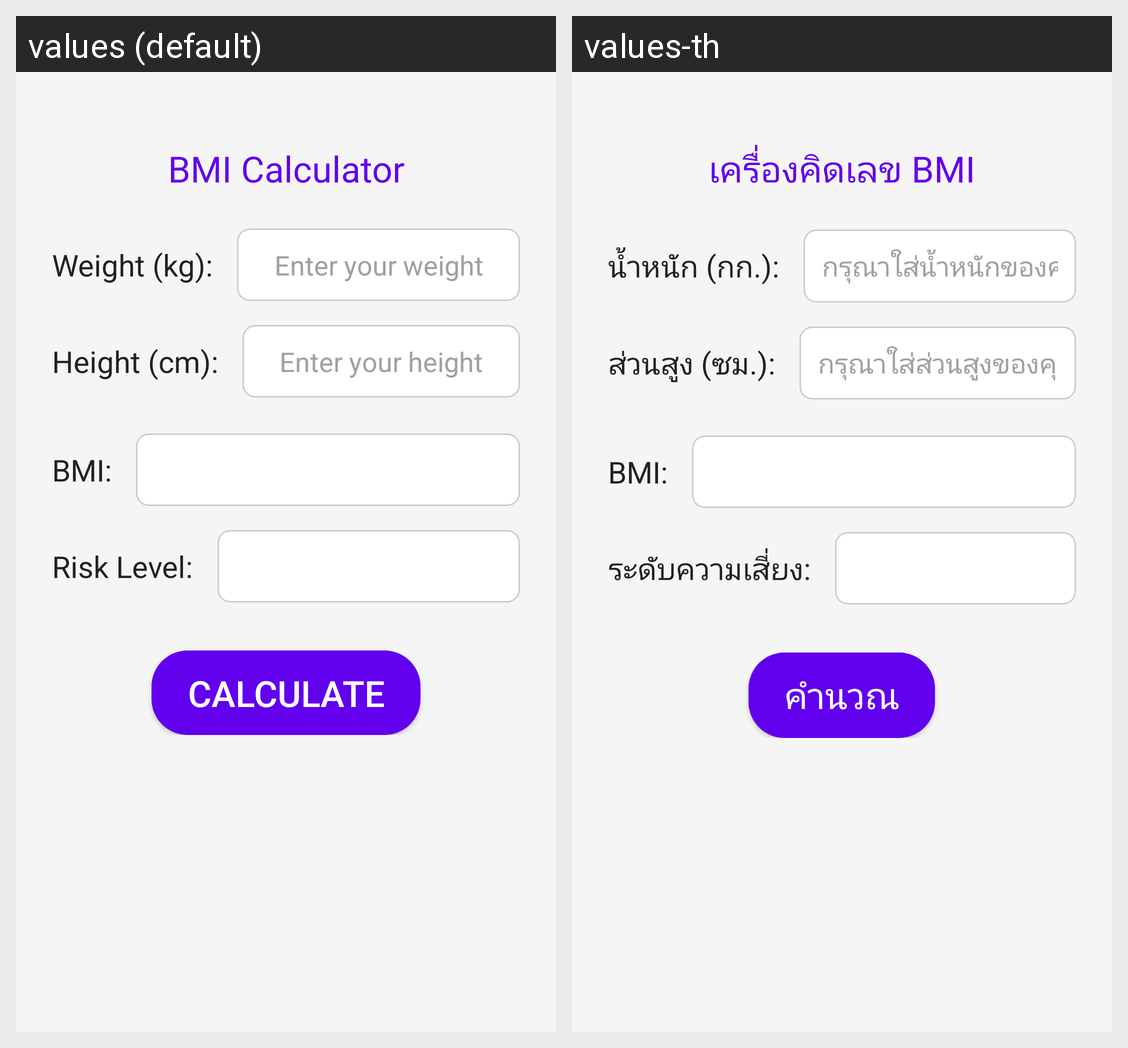

The same Android screen rendered under two of its app's locales, left to right. List the strings drawn on it with the default value and each locale's translation.
Android screen res/layout/activity_main.xml rendered under 2 locales, left to right: values (default), values-th. Device: Nexus 5 (rendered at 1080×1920; each locale shown at half size, 540×960, under a caption strip naming it); theme Theme.BMI.
Strings drawn on this screen, with the default value and each locale's value (text and hints the layout hard-codes, and strings that could not be matched under every locale, appear in the picture but are not listed):

app_name
  values: BMI Calculator
  values-th: เครื่องคิดเลข BMI

weight_label
  values: Weight (kg):
  values-th: น้ำหนัก (กก.):

weight_hint
  values: Enter your weight
  values-th: กรุณาใส่น้ำหนักของคุณ

height_label
  values: Height (cm):
  values-th: ส่วนสูง (ซม.):

height_hint
  values: Enter your height
  values-th: กรุณาใส่ส่วนสูงของคุณ

bmi_label
  values: BMI:
  values-th: BMI:

risk_label
  values: Risk Level:
  values-th: ระดับความเสี่ยง:

calculate
  values: Calculate
  values-th: คำนวณ
